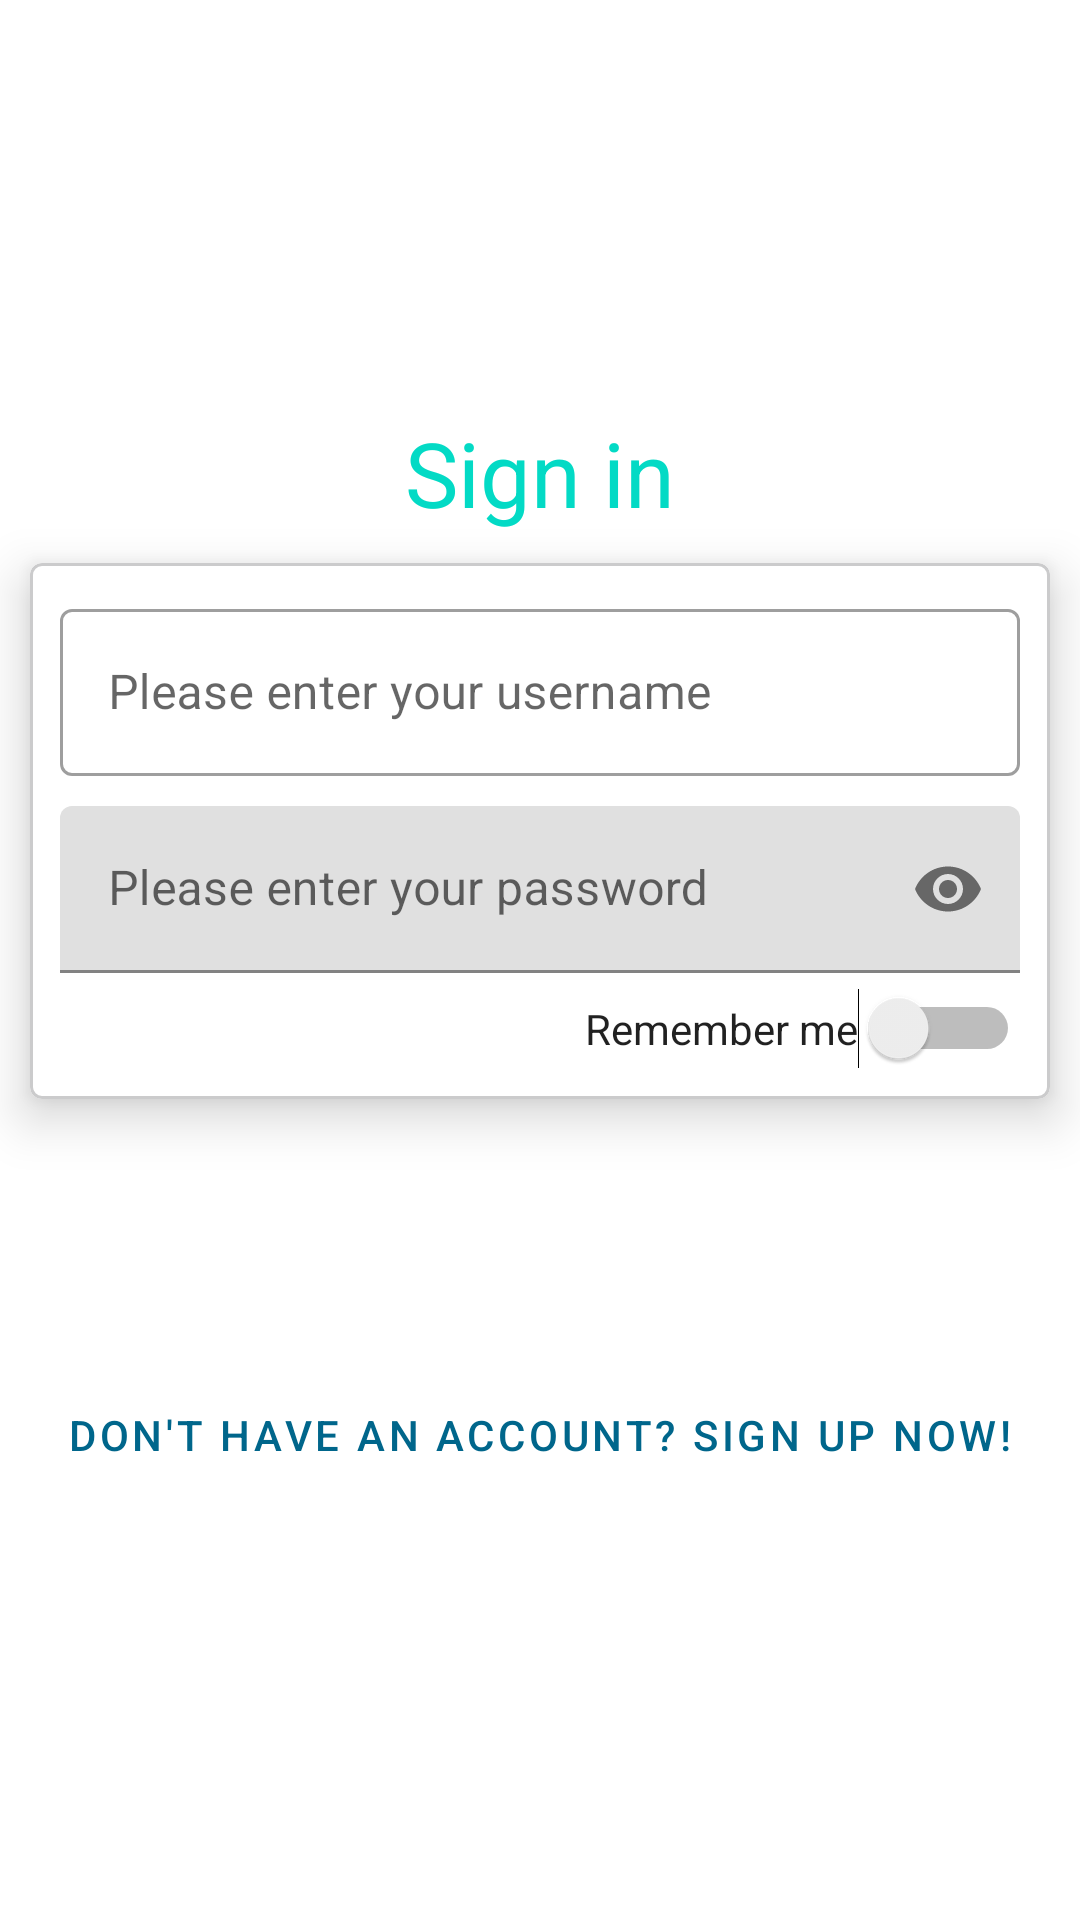

The Android layout XML behind this screen, and the referenced resources:
<!-- AndroidManifest.xml: application theme Theme.TravelAssistant -->
<!-- res/layout/activity_signin.xml -->
<?xml version="1.0" encoding="utf-8"?>
<LinearLayout xmlns:android="http://schemas.android.com/apk/res/android"
    xmlns:app="http://schemas.android.com/apk/res-auto"
    xmlns:tools="http://schemas.android.com/tools"
    android:layout_width="match_parent"
    android:orientation="vertical"
    android:layout_height="match_parent"
    android:gravity="center_vertical"
    android:background="@color/white"
    tools:context=".SignInActivity">


    <TextView
        android:layout_width="match_parent"
        android:layout_height="wrap_content"
        android:text="@string/login_text"
        style="@style/SignUpTitle"
        android:gravity="center_horizontal"
        />
    <com.google.android.material.card.MaterialCardView
        android:layout_height="wrap_content"
        android:layout_width="match_parent"
        app:strokeWidth="1dp"
        app:strokeColor="@color/gray"
        app:cardElevation="10dp"
        android:layout_margin="10dp"
        >

    <LinearLayout
        android:layout_width="match_parent"
        android:layout_height="wrap_content"
        android:layout_weight="0.4"
        android:padding="10dp"
        android:orientation="vertical">

        <com.google.android.material.textfield.TextInputLayout
            android:id="@+id/text_username"
            android:layout_width="match_parent"
            android:layout_height="wrap_content"
            style="@style/Widget.MaterialComponents.TextInputLayout.OutlinedBox"
            android:hint="@string/hint_username">

            <com.google.android.material.textfield.TextInputEditText
                android:layout_width="match_parent"
                android:textColor="@color/black"
                android:layout_height="wrap_content" />

        </com.google.android.material.textfield.TextInputLayout>

        <com.google.android.material.textfield.TextInputLayout
            android:id="@+id/text_password"
            android:layout_width="match_parent"
            android:layout_height="wrap_content"
            app:passwordToggleEnabled="true"
            android:layout_marginTop="10dp"
            android:hint="@string/hint_password">

            <com.google.android.material.textfield.TextInputEditText
                android:layout_width="match_parent"
                android:layout_height="wrap_content"
                android:textColor="@color/black"
                android:inputType="textPassword" />

        </com.google.android.material.textfield.TextInputLayout>


        <Switch
            android:id="@+id/switch_rememberme"
            android:layout_width="wrap_content"
            android:layout_marginTop="5dp"
            android:layout_gravity="right"
            android:layout_height="wrap_content"
            android:text="@string/text_rememberme"
            style="@style/NormalText"
            tools:ignore="UseSwitchCompatOrMaterialXml" />

    </LinearLayout>


    </com.google.android.material.card.MaterialCardView>

    <RelativeLayout
        android:layout_width="match_parent"
        android:layout_marginTop="10dp"
        android:padding="10dp"
        android:layout_height="wrap_content">
        <Button
            android:id="@+id/btn_login"
            android:layout_width="wrap_content"
            android:layout_centerHorizontal="true"
            android:layout_height="wrap_content"
            app:icon="@drawable/baseline_login_24"
            style="?attr/materialButtonStyle"
            android:text="@string/login_text" />



    </RelativeLayout>

    <LinearLayout
        android:layout_width="match_parent"
        android:layout_height="wrap_content"
        >
        <Button
            android:id="@+id/btn_sign_up"
            android:layout_width="match_parent"
            android:layout_height="wrap_content"
            android:text="@string/hint_no_account"
            style="?attr/materialButtonOutlinedStyle"
            />
    </LinearLayout>

</LinearLayout>
<!-- resources referenced by this layout -->
<resources>
  <color name="black">#FF000000</color>
  <color name="gray">#CBCBCC</color>
  <color name="white">#FFFFFFFF</color>
  <!-- drawable baseline_login_24 (drawable) -->
  <vector android:autoMirrored="true" android:height="24dp"
      android:tint="#FD6464" android:viewportHeight="24"
      android:viewportWidth="24" android:width="24dp" xmlns:android="http://schemas.android.com/apk/res/android">
      <path android:fillColor="@android:color/white" android:pathData="M11,7L9.6,8.4l2.6,2.6H2v2h10.2l-2.6,2.6L11,17l5,-5L11,7zM20,19h-8v2h8c1.1,0 2,-0.9 2,-2V5c0,-1.1 -0.9,-2 -2,-2h-8v2h8V19z"/>
  </vector>
  <string name="hint_no_account" translatable="false">Don\'t have an account? Sign up now!</string>
  <string name="hint_password" translatable="false">Please enter your password</string>
  <string name="hint_username" translatable="false">Please enter your username</string>
  <string name="login_text" translatable="false">Sign in</string>
  <string name="text_rememberme">Remember me</string>
  <style name="NormalText" parent="TextAppearance.AppCompat">
          <item name="android:textSize">@dimen/activity_text_size</item>
  
      </style>
  <style name="SignUpTitle" parent="TextAppearance.AppCompat">
          <item name="android:textColor">@color/teal_200</item>
          <item name="android:textSize">30sp</item>
  
      </style>
  <style name="Theme.TravelAssistant" parent="Theme.MaterialComponents.Light.DarkActionBar">
          
          <item name="colorPrimary">@color/material_dynamic_primary40</item>
          <item name="colorPrimaryVariant">@color/material_dynamic_primary20</item>
          <item name="colorOnPrimary">@color/white</item>
          
          <item name="colorSecondary">@color/material_dynamic_secondary40</item>
          <item name="colorSecondaryVariant">@color/material_dynamic_secondary20</item>
          <item name="colorOnSecondary">@color/black</item>
          
          <item name="android:statusBarColor">?attr/colorPrimaryVariant</item>
          
  
          <item name="colorSurface">@color/white</item>
  
  
          <item name="material_dialog_background">#FFFFFF</item>
          <item name="material_dialog_title_text_color">#000000</item>
          <item name="material_dialog_message_text_color">#5F5F5F</item>
          <item name="material_dialog_positive_button_color">@color/teal_700</item>
          <item name="material_dialog_positive_button_text_color">#FFFFFF</item>
          <item name="material_dialog_negative_button_text_color">@color/teal_700</item>
  
      </style>
  <dimen name="activity_text_size">14sp</dimen>
  <color name="teal_200">#FF03DAC5</color>
  <color name="teal_700">#FF018786</color>
</resources>
